2-way image classification set "data" from GitHub (ksushrut/Kaggle); label vocabulary: benign, malignant.

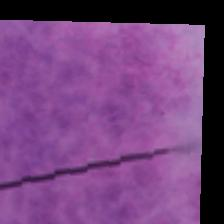
Label: benign

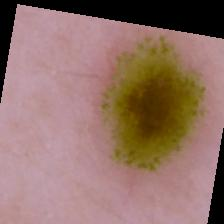
Label: benign

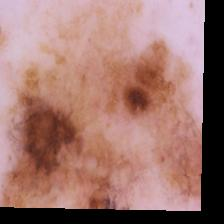
Label: malignant

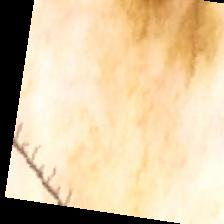
Label: malignant

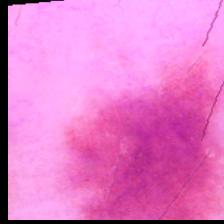
Label: benign

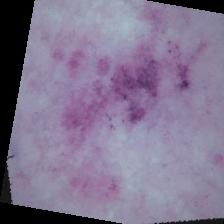
Label: malignant
